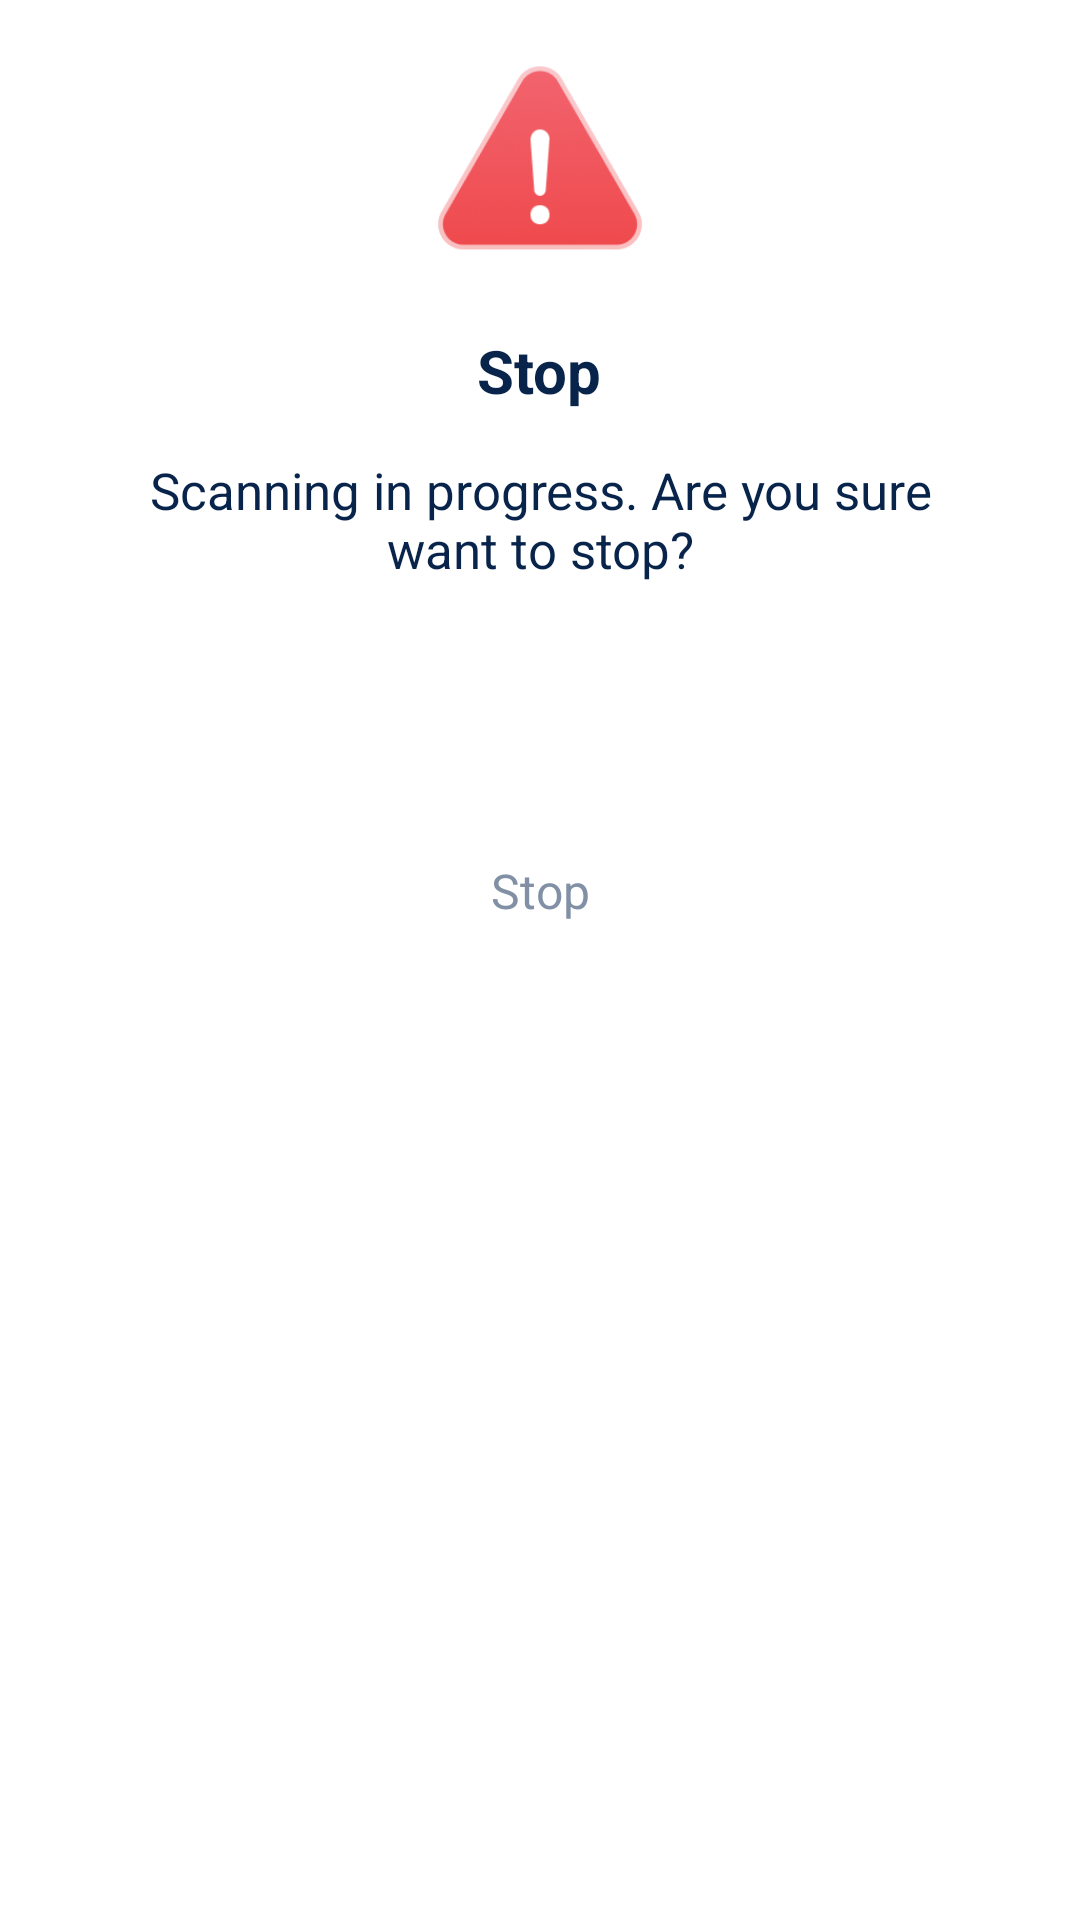

Write the Android layout XML for this screen, with the resource values it uses.
<!-- AndroidManifest.xml: application theme Theme.TidyClean -->
<!-- res/layout/dialog_cleanhint.xml -->
<?xml version="1.0" encoding="utf-8"?>
<RelativeLayout xmlns:android="http://schemas.android.com/apk/res/android"
    android:layout_width="320dp"
    android:background="@drawable/dialog_shape"
    android:layout_height="wrap_content">
    <ImageView
        android:layout_marginTop="20dp"
        android:src="@mipmap/ic_stop"
        android:layout_centerHorizontal="true"
        android:layout_width="80dp"
        android:layout_height="80dp">

    </ImageView>

    <TextView
        android:id="@+id/tv_title"
        android:layout_width="wrap_content"
        android:layout_height="wrap_content"
        android:layout_centerHorizontal="true"
        android:layout_marginTop="110dp"
        android:text="@string/stop"
        android:textColor="@color/title_color"
        android:textSize="20sp"
        android:textStyle="bold"/>

    <TextView
        android:id="@+id/tv_hint"
        android:layout_width="280dp"
        android:layout_height="wrap_content"
        android:layout_below="@id/tv_title"
        android:layout_centerHorizontal="true"
        android:layout_marginTop="15dp"
        android:gravity="center_horizontal"
        android:text="@string/scanning_in_progress"
        android:textColor="@color/title_color"
        android:textSize="17sp"/>

    <Button
        android:id="@+id/bt_continue"
        android:layout_width="270dp"
        android:layout_height="50dp"
        android:layout_below="@id/tv_hint"
        android:layout_centerHorizontal="true"
        android:layout_marginTop="20dp"
        android:background="@drawable/btn_selector"
        android:text="@string/continue_btn"
        android:textAllCaps="false"
        android:textColor="@color/text_seletor"
        android:textSize="17sp" />

    <TextView
        android:id="@+id/tv_stop"
        android:layout_width="100dp"
        android:layout_height="45dp"
        android:layout_below="@id/bt_continue"
        android:layout_centerHorizontal="true"
        android:layout_marginTop="10dp"
        android:layout_marginBottom="15dp"
        android:gravity="center"
        android:text="@string/stop"
        android:textColor="@color/hint_color"
        android:textSize="16sp" />
</RelativeLayout>
<!-- resources referenced by this layout -->
<resources>
  <color name="hint_color">#8190A5</color>
  <color name="title_color">#09244B</color>
  <!-- mipmap ic_stop: png bitmap (mipmap-xxxhdpi, 20430 bytes) -->
  <string name="continue_btn">Continue</string>
  <string name="scanning_in_progress">Scanning in progress. Are you sure want to stop?</string>
  <string name="stop">Stop</string>
  <style name="Theme.TidyClean" parent="Theme.AppCompat.Light.NoActionBar">
          <item name="android:windowTranslucentStatus">false</item>
          <item name="android:windowTranslucentNavigation">true</item>
          <item name="android:windowBackground">@android:color/transparent</item>
      </style>
</resources>
